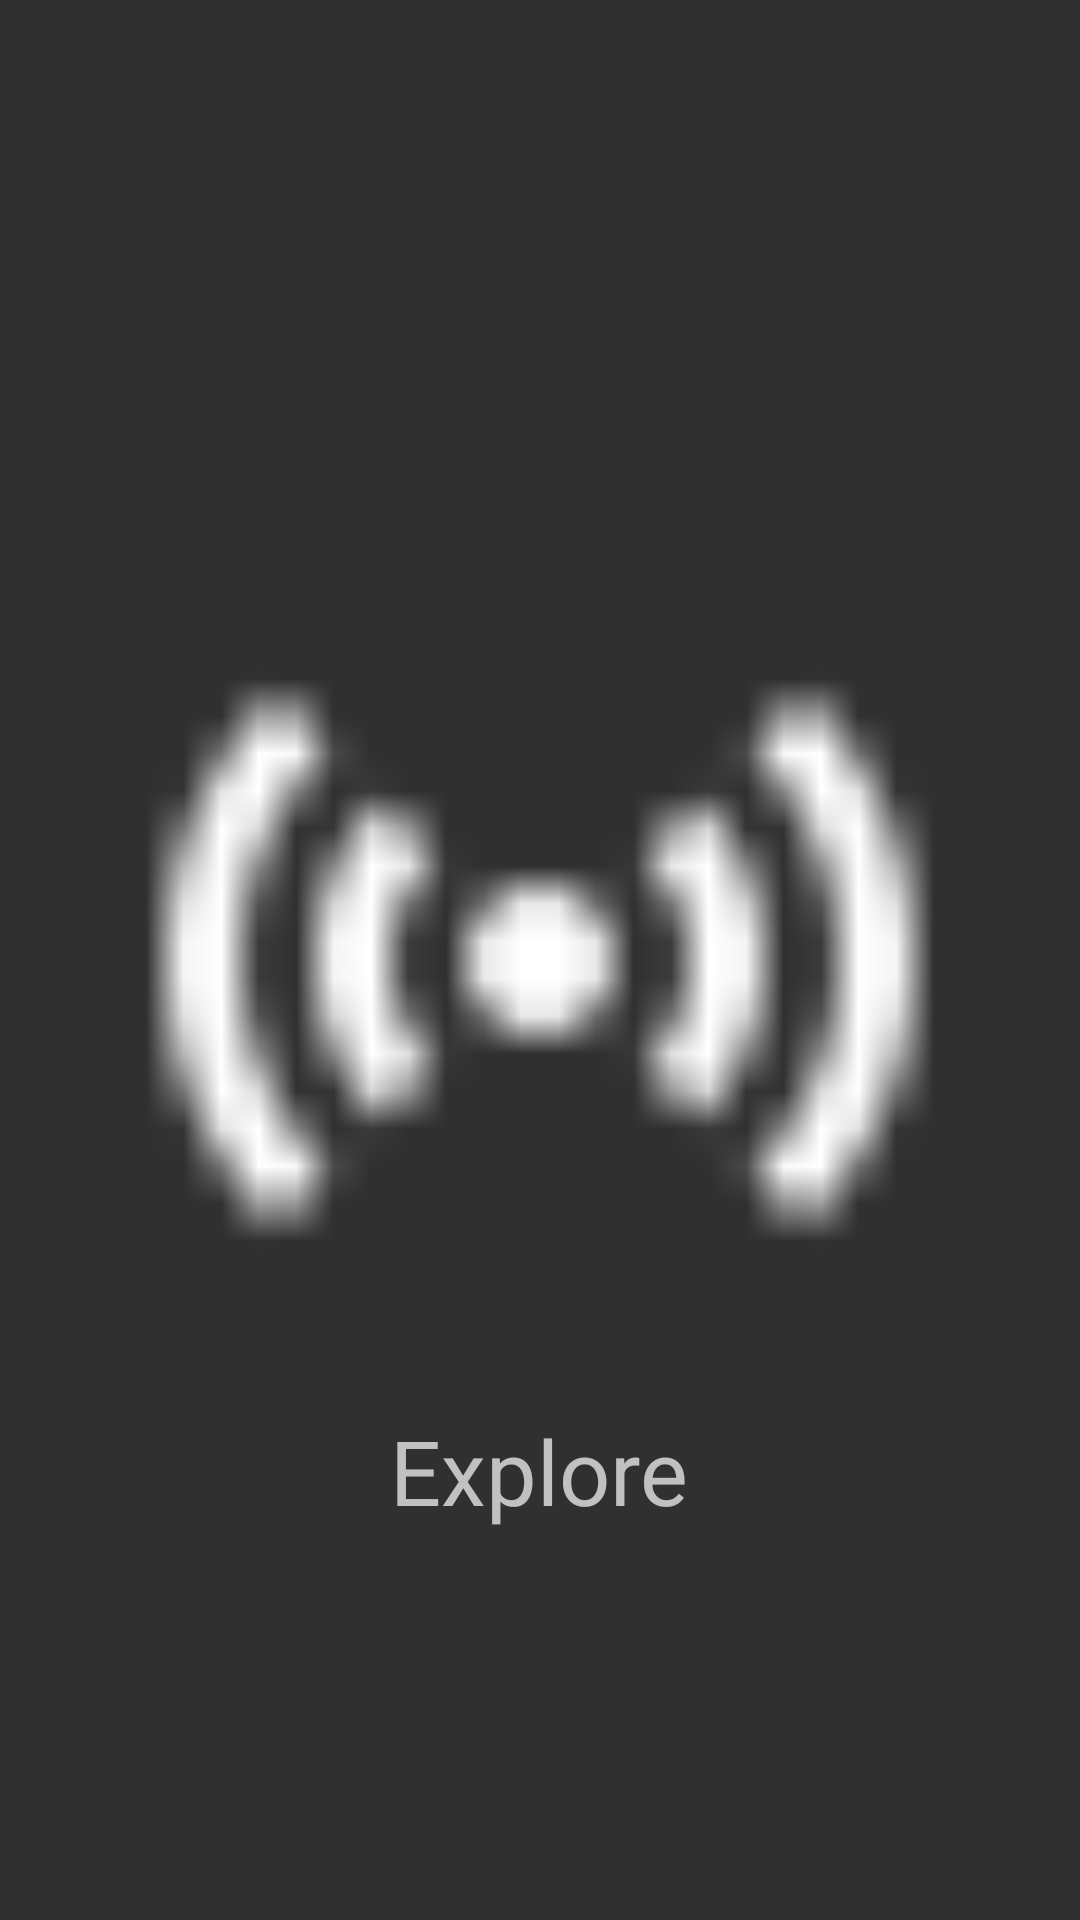

The Android layout XML behind this screen, and the referenced resources:
<!-- AndroidManifest.xml: application theme CativoTheme -->
<!-- res/layout/fragment_navbot_explore.xml -->
<RelativeLayout xmlns:android="http://schemas.android.com/apk/res/android"
                xmlns:tools="http://schemas.android.com/tools"
                android:layout_width="match_parent"
                android:layout_height="match_parent"
                >

    <ImageView
        android:id="@+id/navigation_bot_explore_img"
        android:layout_width="300dp"
        android:layout_height="300dp"
        android:layout_centerInParent="true"
        android:src="@drawable/explore_white_24"/>

    <TextView
        android:layout_width="wrap_content"
        android:layout_height="wrap_content"
        android:layout_below="@id/navigation_bot_explore_img"
        android:layout_centerHorizontal="true"
        android:text="Explore"
        android:textSize="30sp"/>

</RelativeLayout>
<!-- resources referenced by this layout -->
<resources>
  <!-- drawable explore_white_24: png bitmap (drawable, 655 bytes) -->
  <style name="CativoTheme" parent="Theme.AppCompat.NoActionBar">
          <item name="actionOverflowMenuStyle">@style/OverflowMenu</item>
      </style>
  <style name="OverflowMenu" parent="Widget.AppCompat.PopupMenu.Overflow">
          <item name="overlapAnchor">false</item>
          <item name="android:overlapAnchor">false</item>
          <item name="android:dropDownWidth">240dp</item>
      </style>
</resources>
